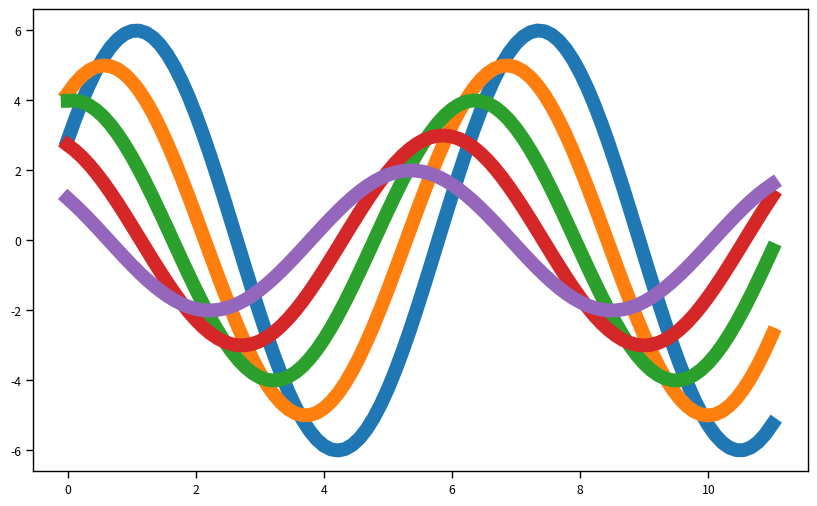

Write the Python code that produced this figure.
import seaborn as sns
import matplotlib.pyplot as plt
import numpy as np

# set_style()：主题风格
# sns.set_style('whitegrid')
# data = np.random.normal(size=(10,6)) + np.arange(6) / 2
# sns.boxplot(data=data)
# plt.show()
# print(help(np.random.normal))

# sns.set_style('dark')
# data = np.random.normal(size=(10,6)) + np.arange(6) / 2
# sns.boxplot(data=data)
# plt.show()

# print(help(sns.despine))
# print(help(sns.set_context))
# sns.set_style('ticks')
# data = np.random.normal(size=(10,6)) + np.arange(6) / 2
# sns.boxplot(data=data)
# sns.despine()   # 如果不执行这条指令，图标会自动带边框
# plt.show()


# sns.set_style('ticks')
# data = np.random.normal(size=(10,6)) + np.arange(6) / 2
# sns.boxplot(data=data)
# sns.set_context("paper")
# plt.figure(figsize=(10,6))
# plt.show()
#
# sns.set_style('ticks')
# data = np.random.normal(size=(10,6)) + np.arange(6) / 2
# sns.boxplot(data=data)
# sns.set_context("poster")
# plt.figure(figsize=(10,6))
# plt.show()


def sinplot(flip=1):
    x = np.linspace(0, 11, 100)
    for i in range(1, 6):   # 画5条线，所有线都为sin函数
        plt.plot(x, np.sin(x + i * .5) * (7 - i) * flip)

# sns.set_context('paper')
# plt.figure(figsize=(10,6))    # figsize=(10,6)：设置图表的大小
# sinplot()
# plt.show()

# sns.set_context('talk')
# plt.figure(figsize=(10,6))
# sinplot()
# plt.show()

# sns.set_context('poster')
# plt.figure(figsize=(10,6))
# sinplot()
# plt.show()

# sns.set_context('paper',font_scale=3)
# plt.figure(figsize=(10,6))
# sinplot()
# plt.show()

sns.set_context('paper',rc={'lines.linewidth':10})
plt.figure(figsize=(10,6))
sinplot()
plt.show()